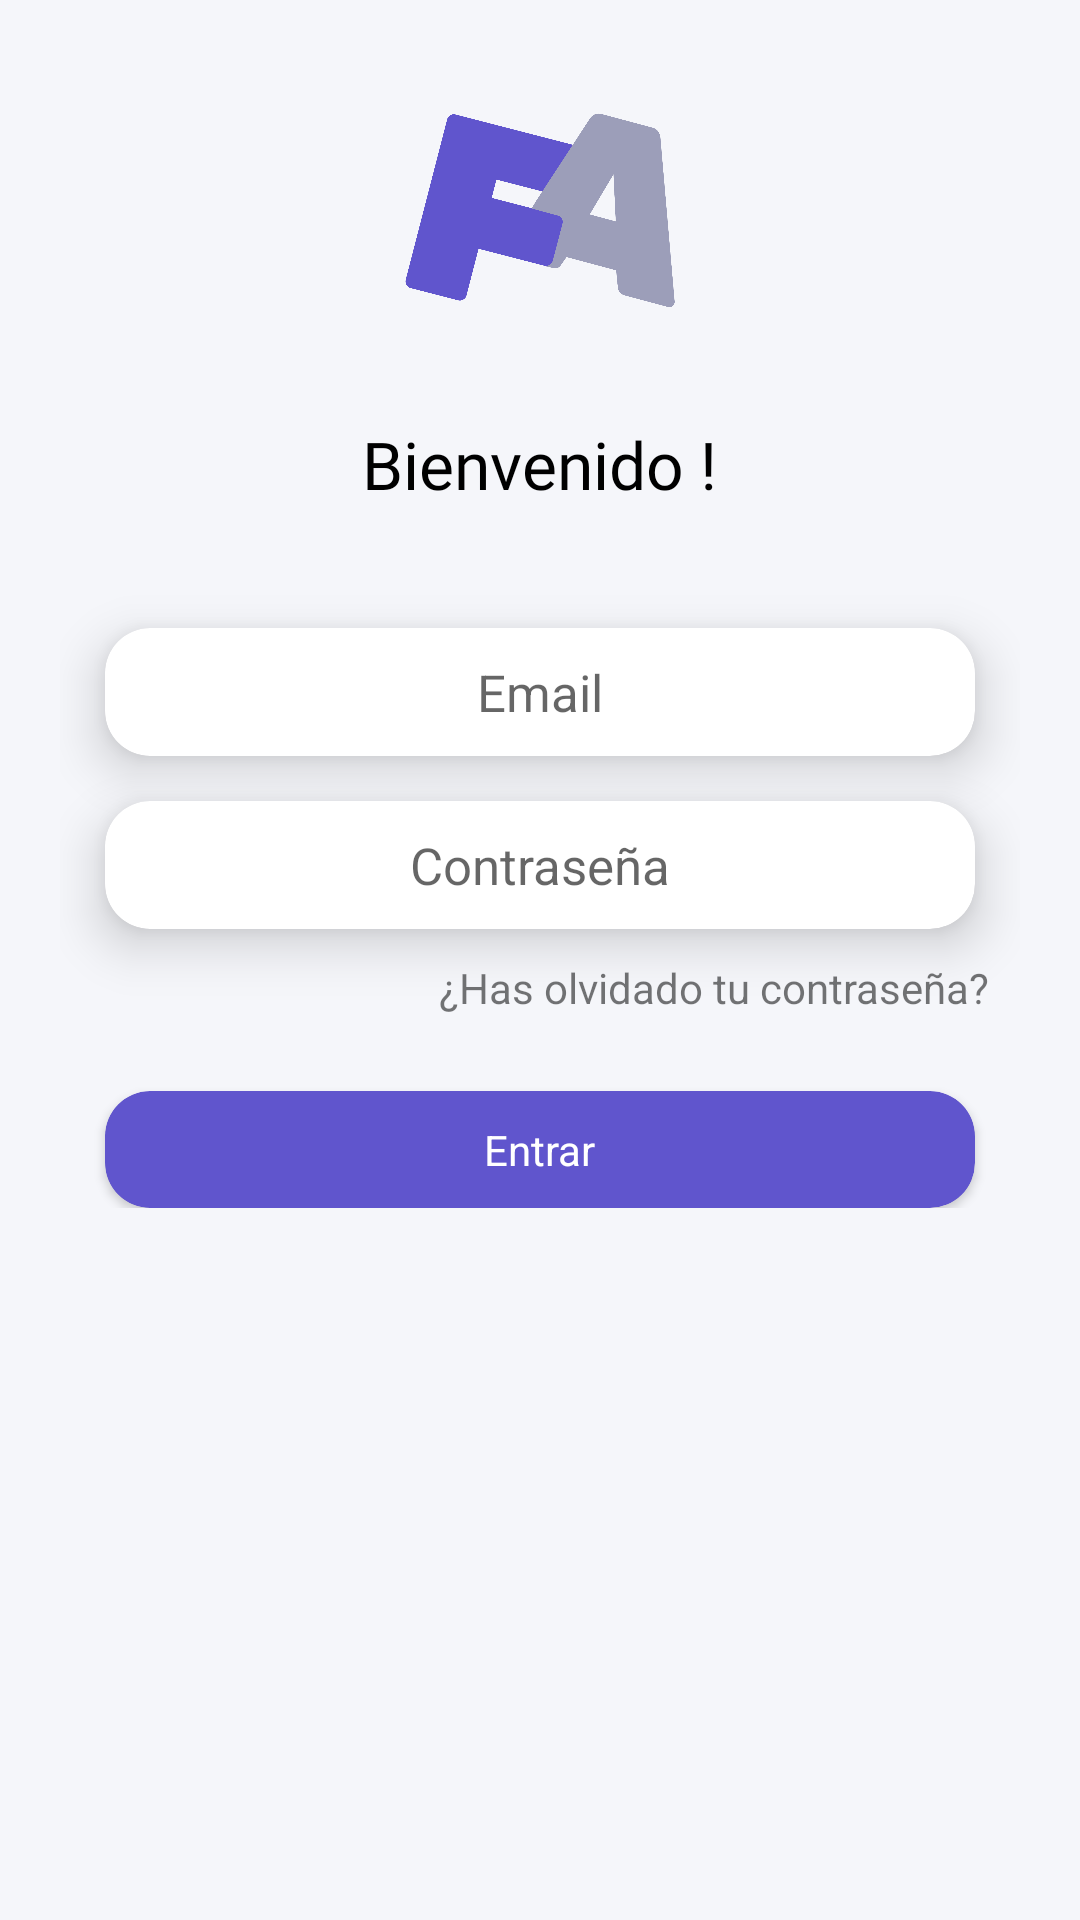

Here is an Android app screen rendered from its layout file. Give the layout XML and the strings, colors and styles it references.
<!-- AndroidManifest.xml: application theme AppTheme -->
<!-- res/layout/activity_login.xml -->
<?xml version="1.0" encoding="utf-8"?>
<RelativeLayout
        xmlns:android="http://schemas.android.com/apk/res/android"
        xmlns:app="http://schemas.android.com/apk/res-auto"
        android:layout_width="match_parent"
        android:layout_height="match_parent"
        android:background="@color/colorBackground">

    <androidx.core.widget.NestedScrollView android:layout_width="match_parent"
                                           android:layout_height="match_parent"
                                           android:padding="20dp">
        <LinearLayout android:layout_width="match_parent"
                      android:layout_height="wrap_content"
                      android:orientation="vertical">

            <ImageView android:layout_width="100dp"
                       android:layout_height="100dp"
                       android:layout_gravity="center"
                       android:layout_marginBottom="20dp"
                       android:src="@drawable/ic_logo"
                       android:contentDescription="@string/welcome"/>

            <TextView
                    android:layout_width="wrap_content"
                    android:layout_height="wrap_content"
                    android:layout_gravity="center"
                    android:fontFamily="@font/rubik_bold"
                    android:text="@string/welcome"
                    android:textColor="@android:color/black"
                    android:layout_marginBottom="20dp"
                    android:textSize="22sp"/>


            <LinearLayout android:layout_width="match_parent"
                          android:layout_height="wrap_content"

                          android:orientation="vertical">

                <androidx.cardview.widget.CardView android:layout_width="match_parent"
                                                   android:layout_height="wrap_content"
                                                   app:cardCornerRadius="15dp"
                                                   app:cardElevation="10dp"
                                                   android:layout_marginTop="20dp"
                                                   android:layout_marginLeft="15dp"
                                                   android:layout_marginRight="15dp">
                    <EditText android:layout_width="match_parent"
                              android:layout_height="wrap_content"
                              android:hint="@string/prompt_email"
                              android:inputType="textEmailAddress"
                              android:background="@android:color/transparent"
                              android:gravity="center"
                              android:textSize="17sp"
                              android:paddingTop="10dp"
                              android:paddingBottom="10dp"
                              android:paddingLeft="10dp"
                              android:paddingRight="10dp"
                              android:id="@+id/tv_email"/>

                </androidx.cardview.widget.CardView>

                <androidx.cardview.widget.CardView android:layout_width="match_parent"
                                                   android:layout_height="wrap_content"
                                                   app:cardCornerRadius="15dp"
                                                   app:cardElevation="10dp"
                                                   android:layout_marginTop="15dp"
                                                   android:layout_marginLeft="15dp"
                                                   android:layout_marginRight="15dp">

                    <EditText android:layout_width="match_parent"
                              android:layout_height="wrap_content"
                              android:hint="@string/prompt_password"
                              android:inputType="textPassword"
                              android:background="@android:color/transparent"
                              android:gravity="center"
                              android:textSize="17sp"
                              android:text=""
                              android:paddingTop="10dp"
                              android:paddingBottom="10dp"
                              android:paddingLeft="10dp"
                              android:paddingRight="10dp"
                              android:id="@+id/tv_password"/>

                </androidx.cardview.widget.CardView>


                <TextView android:layout_width="wrap_content"
                          android:layout_height="wrap_content"
                          android:layout_gravity="end"
                          android:padding="10dp"
                          android:id="@+id/tv_recoverpassword"
                          android:text="@string/lb_recover_password"/>

            </LinearLayout>

            <androidx.cardview.widget.CardView android:layout_width="match_parent"
                                               android:layout_height="wrap_content"
                                               app:contentPadding="10dp"
                                               app:cardCornerRadius="15dp"
                                               android:layout_marginTop="15dp"
                                               android:layout_marginRight="15dp"
                                               android:layout_marginLeft="15dp"
                                               android:clickable="true"
                                               android:focusable="true"
                                               android:foreground="?android:attr/selectableItemBackground"
                                               android:background="?android:attr/selectableItemBackground"
                                               app:cardBackgroundColor="@color/colorPrimary"
                                               android:id="@+id/btn_login">

                <TextView android:layout_width="wrap_content"
                          android:layout_height="wrap_content"
                          android:layout_gravity="center"
                          android:textColor="@android:color/white"
                          android:text="@string/action_sign_in_short"/>

            </androidx.cardview.widget.CardView>

        </LinearLayout>
    </androidx.core.widget.NestedScrollView>


    <LinearLayout android:layout_width="match_parent"
                  android:layout_height="match_parent"
                  android:background="#C8FFFFFF"
                  android:gravity="center"
                  android:visibility="gone"
                  android:id="@+id/ly_progress">

        <ProgressBar android:layout_width="60dp"
                     android:layout_height="60dp"/>

    </LinearLayout>

</RelativeLayout>
<!-- resources referenced by this layout -->
<resources>
  <color name="colorBackground">#f5f6fa</color>
  <color name="colorPrimary">#6055cd</color>
  <!-- drawable ic_logo: png bitmap (drawable, 35802 bytes) -->
  <string name="action_sign_in_short">Entrar</string>
  <string name="lb_recover_password">¿Has olvidado tu contraseña?</string>
  <string name="prompt_email">Email</string>
  <string name="prompt_password">Contraseña</string>
  <string name="welcome">"Bienvenido !"</string>
  <style name="AppTheme" parent="Theme.AppCompat.Light.NoActionBar">
          
          <item name="colorPrimary">@color/colorPrimary</item>
          <item name="colorPrimaryDark">@color/colorPrimaryDark</item>
          <item name="colorAccent">@color/colorAccent</item>
      </style>
  <color name="colorPrimaryDark">#6055cd</color>
  <color name="colorAccent">#7265E3</color>
</resources>
